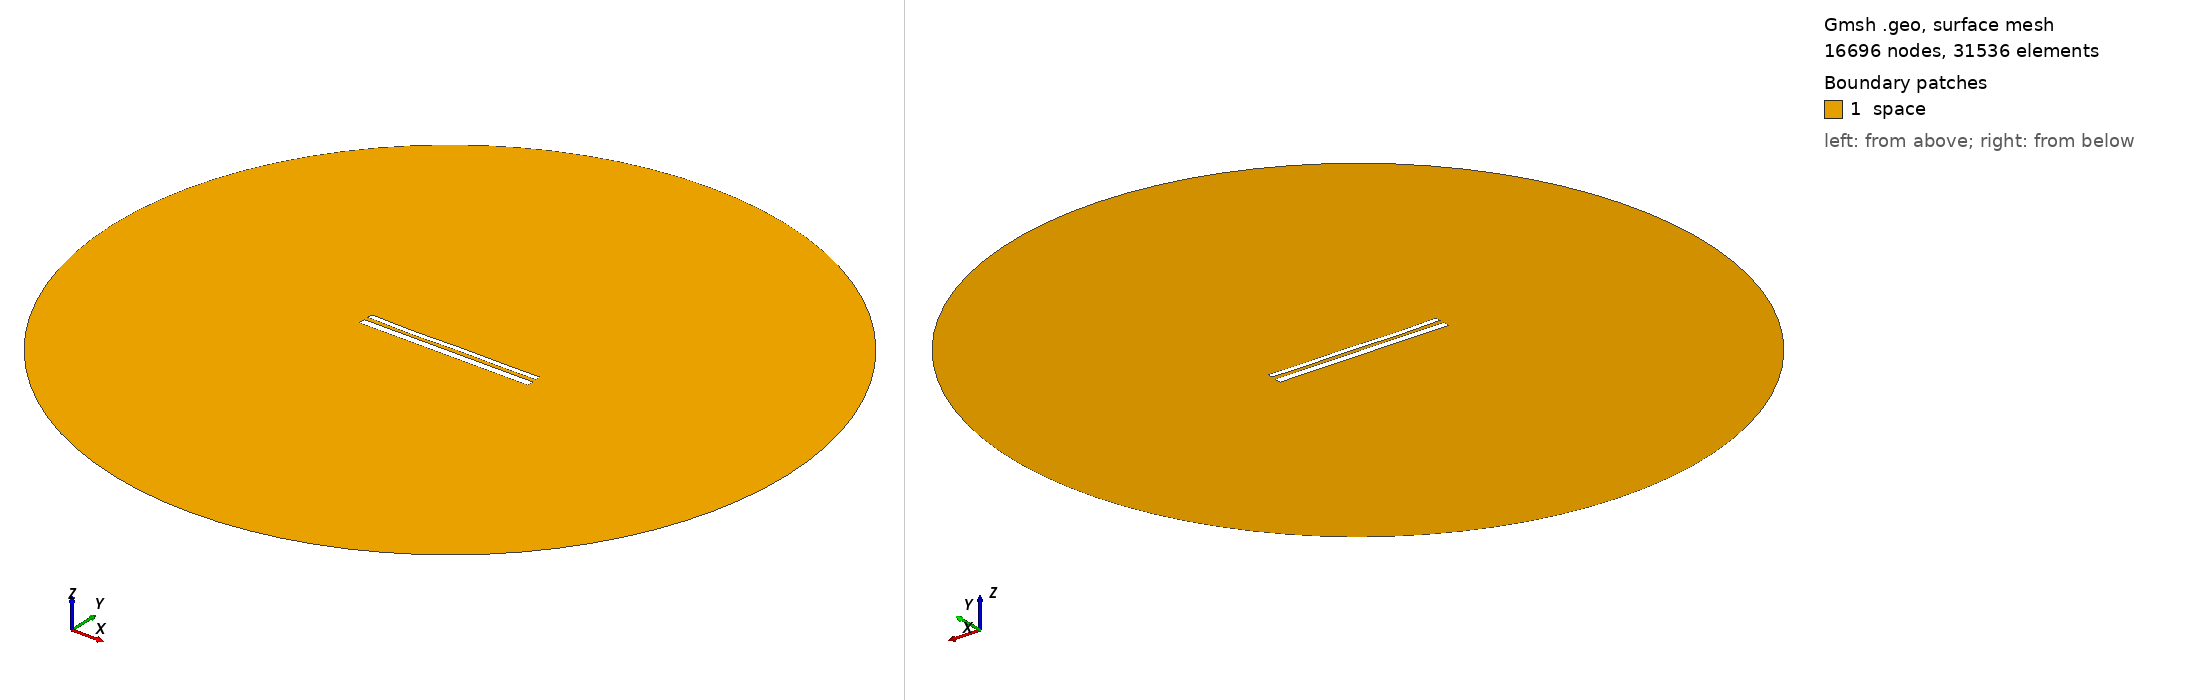

Gmsh geometry script, surface-meshed: 16696 nodes, 31536 surface elements. Boundary patches (legend numbers): 1 space. Left view from above one corner, right view from below the opposite corner. Legend entries are the model's physical surfaces. The drawing asked Gmsh for element sizes between 1% and 20% of the model's largest extent; the script's own settings can give other sizes.

=== 80.geo (drawn) ===
//---------------------------------------
// Geometry kernel
//---------------------------------------

SetFactory("OpenCASCADE");



//---------------------------------------
// Parameters of the geometry
//---------------------------------------

// Overetch of the upper plate
overetch = 0.38888888888888884;

// Distance between the plates
distance = 2.5;

// Discretization over the x axis (for the deformation)
nx = 50; 

// Length of the plate
L = 100 - overetch; 

// Number of modes
n = 4; 

// 1st mode coefficient
coeff(1) = -0.15;
beta(1) = 0.596864 * 3.1415926535 / L;

// 2nd mode coefficient
coeff(2) = -0.15;
beta(2) = 1.49418 * 3.1415926535 / L;

// 3rd mode coefficient
coeff(3) = -0.15;
beta(3) = 2.50025 * 3.1415926535 / L;

// 4th mode coefficient
coeff(4) = -0.15;
beta(4) = 3.49999 * 3.1415926535 / L;



//---------------------------------------
// Upper plate (deformed rectangle)
//---------------------------------------

// Coordiantes of the upper plate
xmin = -50;
xmax = 50 - overetch;

// Height of the upper plate
yheight = 4 - 2 * overetch;

// Indexes of the points
UpperID[] = {};
LowerID[] = {};
LeftID[] = {};
RightID[] = {};

// Point index
p = 1;

// Horizontal edges
For i In {1:nx}
    x = xmin + (i-1)*(xmax - xmin)/(nx-1);

    y_bottom = distance / 2 + overetch;
    For j In {1:n}
        C = (Cosh(beta(j)*L) + Cos(beta(j)*L)) / (Sinh(beta(j)*L) + Sin(beta(j)*L));
        y_bottom  = y_bottom + coeff(j) * (Cosh(beta(j)*(x+50)) - Cos(beta(j)*(x+50)) - C * (Sinh(beta(j)*(x+50)) - Sin(beta(j)*(x+50))));
    EndFor

    y_top = y_bottom + yheight;

    Point(p) = {x, y_top, 0, 1.0};
    UpperID[i] = p;
    p = p + 1;

    Point(p) = {x, y_bottom, 0, 1.0};
    LowerID[i] = p;
    p = p + 1;
EndFor

// Create point lists
UpperPts[] = {}; LowerPts[] = {};
For i In {1:nx}
  UpperPts[] += {UpperID[i]};
  LowerPts[] += {LowerID[i]};
EndFor

// Build splines
Spline(1) = {UpperPts[]};
Spline(2) = {LowerPts[]};
Line(3) = {LowerPts[nx-1], UpperPts[nx-1]};
Line(4) = {LowerPts[0], UpperPts[0]};

// Build the plane surface
Curve Loop(1) = {2, 3, -1, -4};
Plane Surface(1) = {1};



//---------------------------------------
// Lower plate (rectangle)
//---------------------------------------

// Vertices
Point(1001) = {-50, -1, 0, 1.0};
Point(1002) = { 50, -1, 0, 1.0};
Point(1003) = { 50,  -5, 0, 1.0};
Point(1004) = {-50,  -5, 0, 1.0};

// Edges
Line(5) = {1001, 1002};
Line(6) = {1002, 1003};
Line(7) = {1003, 1004};
Line(8) = {1004, 1001};

// Plane surface
Line Loop(2) = {5, 6, 7, 8};
Plane Surface(2) = {2}; 



//---------------------------------------
// Outer (fictious) boundary
//---------------------------------------

// Points
Point(1005) = {0, 0, 0};       // Center
Point(1006) = {200, 0, 0};     // Start point
Point(1007) = {0, 200, 0};     // 90 degrees
Point(1008) = {-200, 0, 0};    // 180 degrees
Point(1009) = {0, -200, 0};    // 270 degrees

// Circle arcs (each needs start, center, end)
Circle(9) = {1006, 1005, 1007};
Circle(10) = {1007, 1005, 1008};
Circle(11) = {1008, 1005, 1009};
Circle(12) = {1009, 1005, 1006};

// Plane surface for the entire domain
Curve Loop(3) = {9, 10, 11, 12};
Surface(3) = {3};

// Subtract the plates from the whole domain to obtain the actual domain where we want to solve the equations
BooleanDifference{ Surface{3}; Delete; }{ Surface{1}; Surface{2}; Delete; }




//---------------------------------------
// Transfinite Lines/Curves
//---------------------------------------

// Set the number of points on the boundaries
r = 12;
d = 0.15;

// Plates
Transfinite Curve {1} = 50*r/4 Using Progression 1;
Transfinite Line {2} = 50*r Using Progression 1;
Transfinite Curve {3, 4} = 2*r Using Progression 1+d;
Transfinite Line {5} = 50*r Using Progression 1;
Transfinite Line {7} = 50*r/4 Using Progression 1;
Transfinite Line {6} = 2*r Using Progression 1+d;
Transfinite Line {8} = 2*r Using Progression 1-d;

// Outer boundary
Transfinite Line {9, 10, 11, 12} = 20 Using Progression 1;



//---------------------------------------
// Physical groups
//---------------------------------------                

// Physical curves (boundaries)
Physical Line("force_segment", 10) = {2};
Physical Line("upper_plate", 11) = {1, 3, 4};
Physical Line("lower_plate", 12) = {5, 6, 7, 8};
Physical Line("boundary", 20) = {9, 10, 11, 12};

// Physical Surfaces
Physical Surface("space", 30) = {3};



//---------------------------------------
// 6. Generate the Mesh
//---------------------------------------

// 2D mesh generation
Mesh 2;
